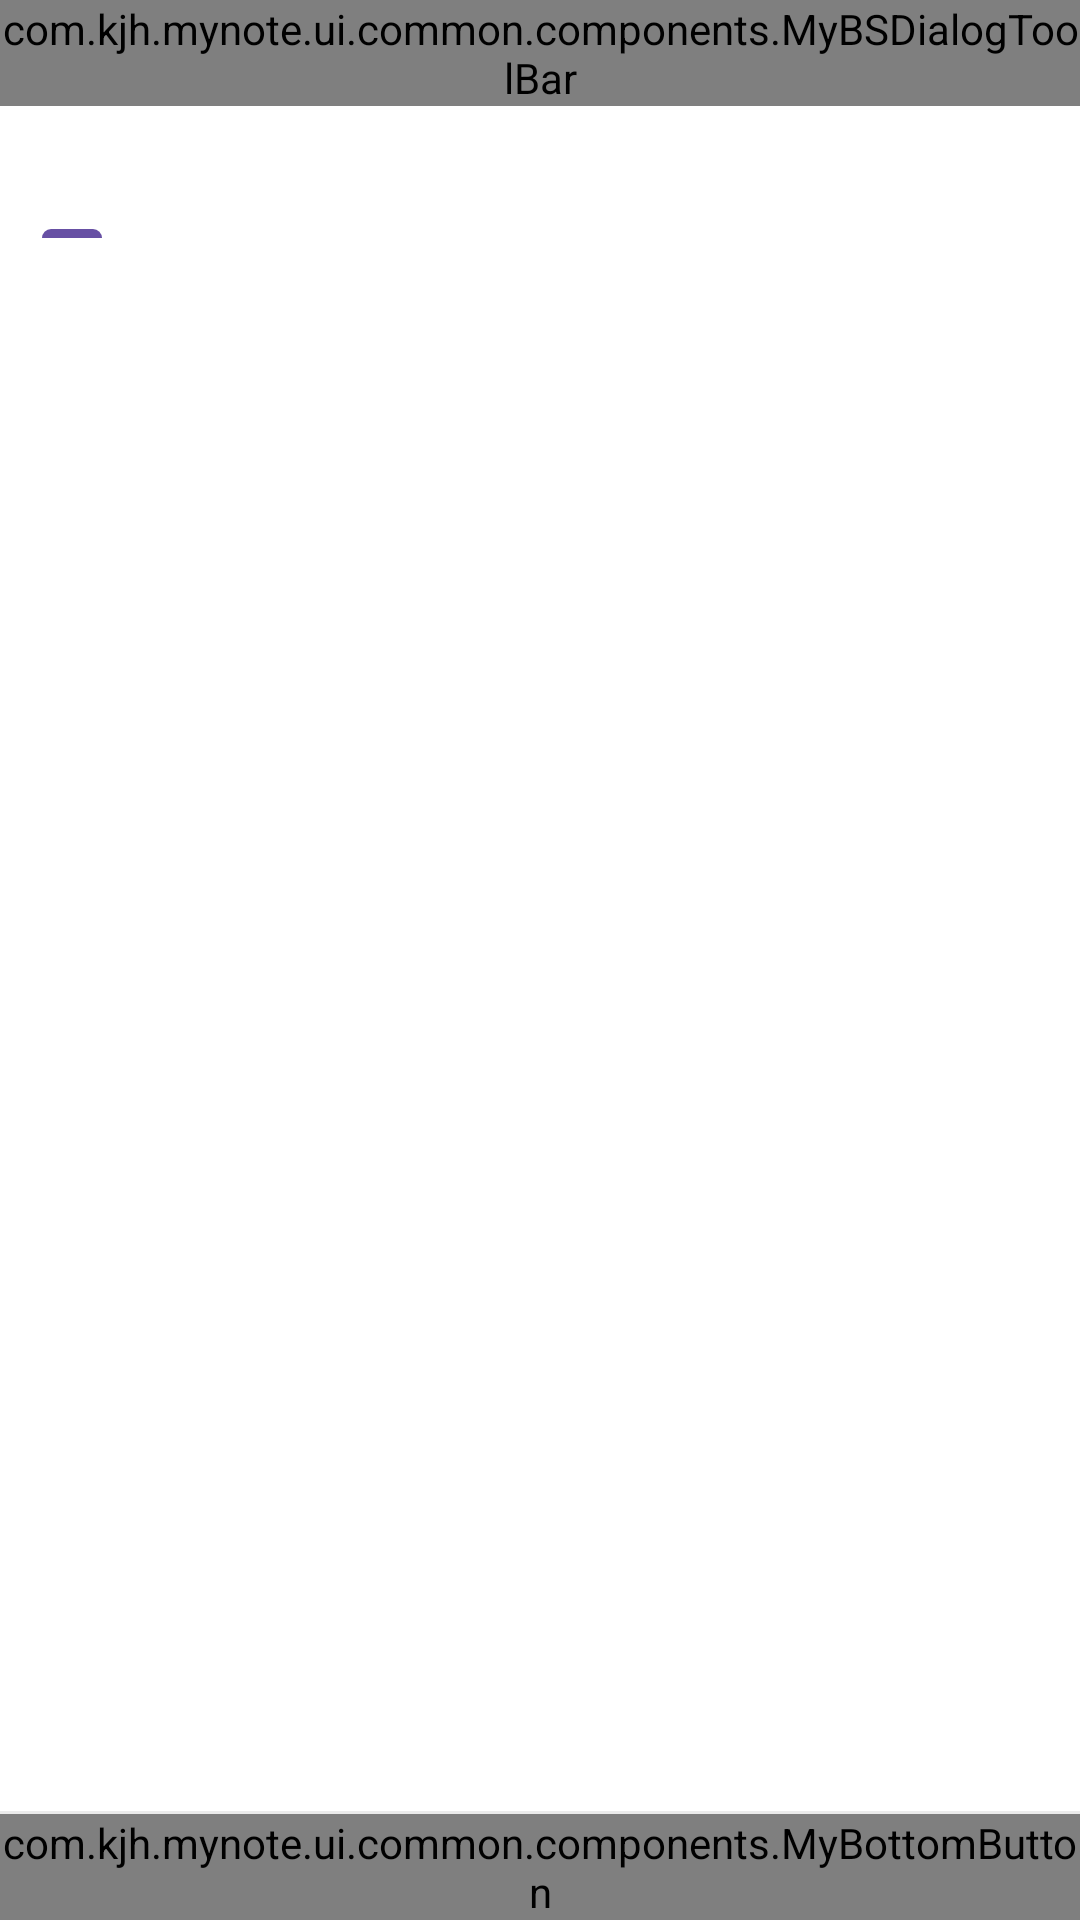

Layout XML and referenced resources for this Android screen:
<!-- AndroidManifest.xml: application theme Theme.MyNote -->
<!-- res/layout/dialog_fragment_purchase_note_filter.xml -->
<?xml version="1.0" encoding="utf-8"?>
<androidx.constraintlayout.widget.ConstraintLayout xmlns:android="http://schemas.android.com/apk/res/android"
    android:layout_width="match_parent"
    android:layout_height="wrap_content"
    xmlns:app="http://schemas.android.com/apk/res-auto"
    xmlns:tools="http://schemas.android.com/tools">

    <com.kjh.mynote.ui.common.components.MyBSDialogToolBar
        android:id="@+id/tb_toolbar"
        android:layout_width="0dp"
        android:layout_height="wrap_content"
        app:title="@string/filter"
        app:layout_constraintTop_toTopOf="parent"
        app:layout_constraintStart_toStartOf="parent"
        app:layout_constraintEnd_toEndOf="parent" />

    
    <com.google.android.material.tabs.TabLayout
        android:id="@+id/tl_filters"
        android:layout_width="wrap_content"
        android:layout_height="44dp"
        android:background="@color/white"
        android:paddingStart="8dp"
        android:paddingEnd="0dp"
        app:tabMode="fixed"
        app:tabGravity="start"
        app:layout_constraintTop_toBottomOf="@+id/tb_toolbar"
        app:layout_constraintStart_toStartOf="parent">

        <com.google.android.material.tabs.TabItem
            android:layout_width="wrap_content"
            android:layout_height="wrap_content"
            tools:text="카테고리" />

        <com.google.android.material.tabs.TabItem
            android:layout_width="wrap_content"
            android:layout_height="wrap_content"
            tools:text="결제수단" />
    </com.google.android.material.tabs.TabLayout>

    
    <androidx.viewpager2.widget.ViewPager2
        android:id="@+id/vp_pager"
        android:layout_width="0dp"
        android:layout_height="300dp"
        app:layout_constraintTop_toBottomOf="@+id/tl_filters"
        app:layout_constraintStart_toStartOf="parent"
        app:layout_constraintEnd_toEndOf="parent"
        app:layout_constraintBottom_toTopOf="@+id/btn_apply"/>

    <View
        android:id="@+id/divider"
        android:layout_width="0dp"
        android:layout_height="1dp"
        android:background="@color/black_200"
        app:layout_constraintBottom_toTopOf="@+id/rv_applied_filters"
        app:layout_constraintStart_toStartOf="parent"
        app:layout_constraintEnd_toEndOf="parent" />

    <androidx.recyclerview.widget.RecyclerView
        android:id="@+id/rv_applied_filters"
        android:layout_width="0dp"
        android:layout_height="wrap_content"
        android:orientation="horizontal"
        android:paddingHorizontal="12dp"
        android:clipToPadding="false"
        android:background="@color/white"
        app:layoutManager="androidx.recyclerview.widget.LinearLayoutManager"
        app:layout_constraintBottom_toTopOf="@+id/btn_apply"
        app:layout_constraintStart_toStartOf="parent"
        app:layout_constraintEnd_toEndOf="parent" />

    
    <com.kjh.mynote.ui.common.components.MyBottomButton
        android:id="@+id/btn_apply"
        android:layout_width="0dp"
        android:layout_height="wrap_content"
        app:btnTitle="@string/do_apply"
        app:layout_constraintStart_toStartOf="parent"
        app:layout_constraintEnd_toEndOf="parent"
        app:layout_constraintBottom_toBottomOf="parent"/>

    <androidx.constraintlayout.widget.Group
        android:id="@+id/group_applied_filters"
        android:layout_width="wrap_content"
        android:layout_height="wrap_content"
        app:constraint_referenced_ids="divider, rv_applied_filters" />
</androidx.constraintlayout.widget.ConstraintLayout>
<!-- resources referenced by this layout -->
<resources>
  <color name="black_200">#EBEBEB</color>
  <color name="white">#FFFFFFFF</color>
  <string name="do_apply">적용하기</string>
  <string name="filter">필터</string>
  <style name="Theme.MyNote" parent="Base.Theme.MyNote" />
  <style name="Base.Theme.MyNote" parent="Theme.Material3.DayNight.NoActionBar">
          
          <item name="android:windowBackground">@color/white</item>
          <item name="android:statusBarColor">@color/white</item>
          <item name="android:windowLightStatusBar">true</item>
      </style>
</resources>
